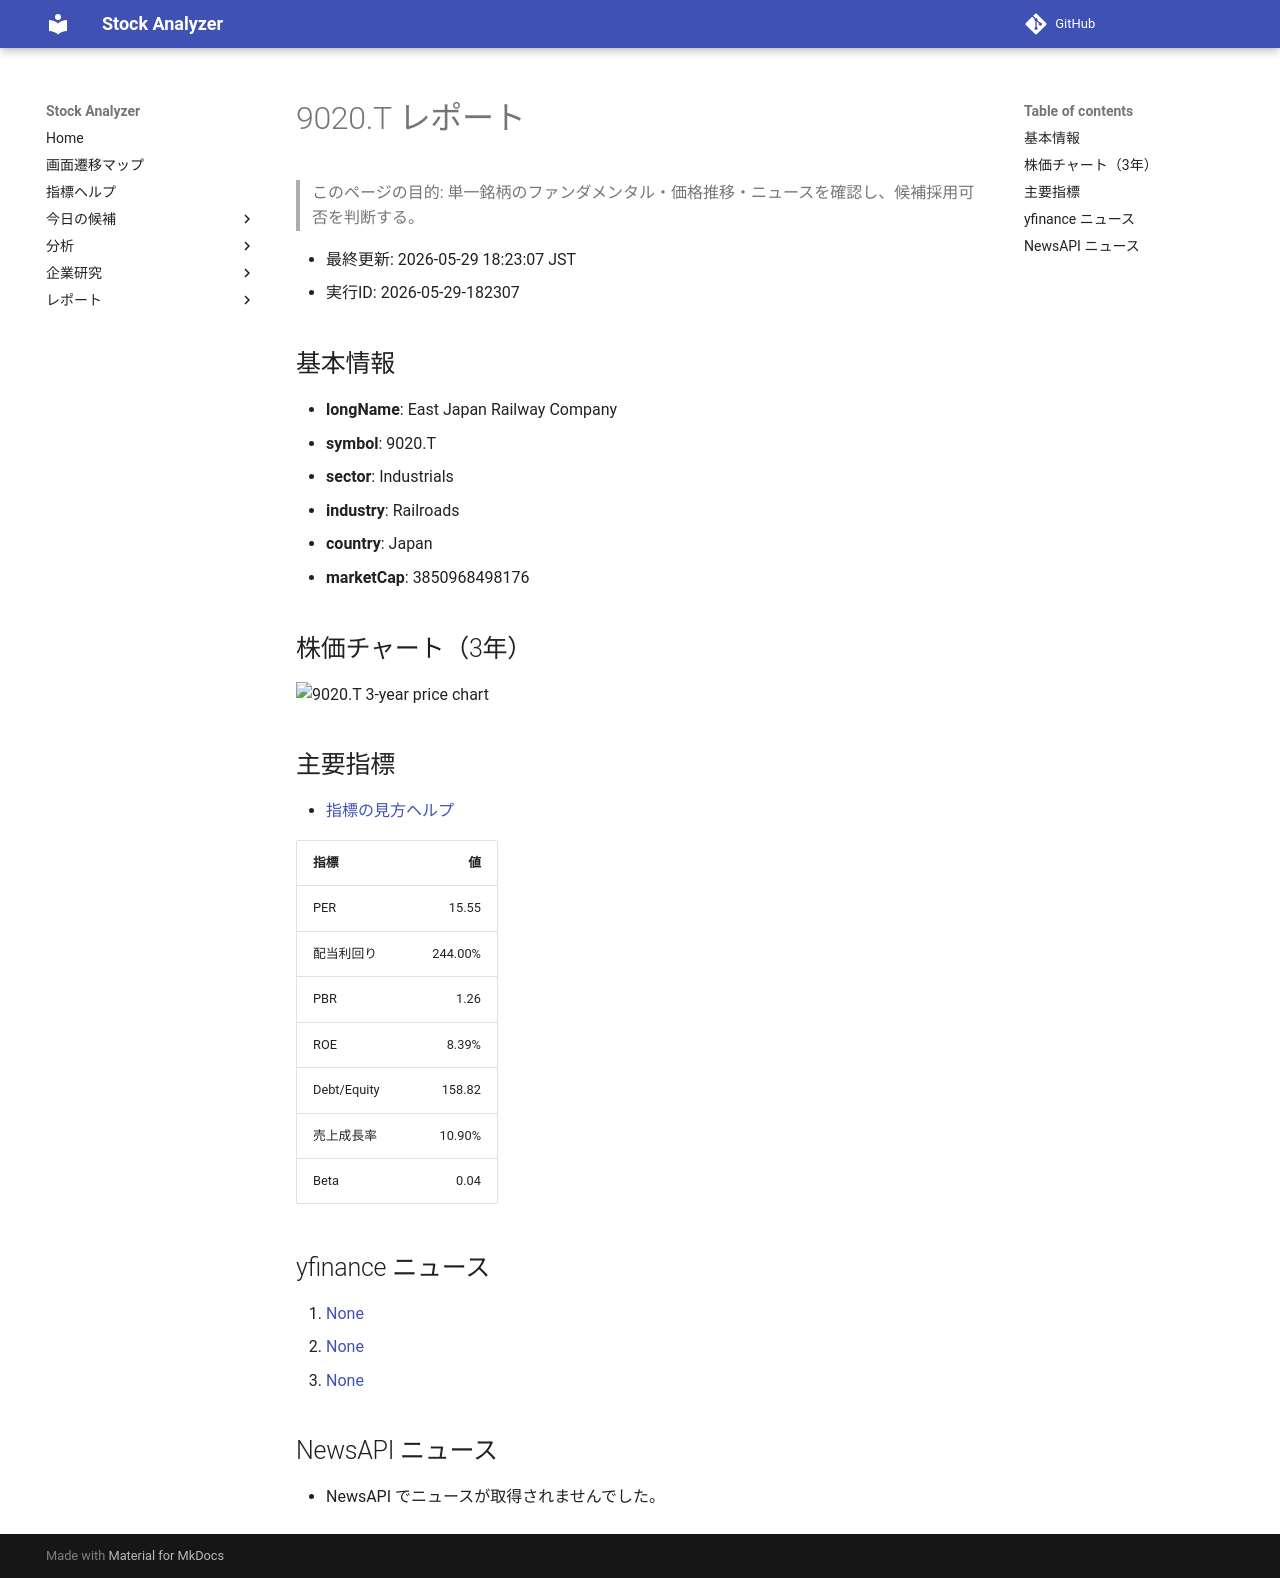

repository: Yumi-note/Making-APP · page: reports/2026-05-29/182307/9020_T/index.html · generator: mkdocs

# 9020.T レポート

> このページの目的: 単一銘柄のファンダメンタル・価格推移・ニュースを確認し、候補採用可否を判断する。

- 最終更新: 2026-05-29 18:23:07 JST
- 実行ID: 2026-05-29-182307

## 基本情報

- **longName**: East Japan Railway Company
- **symbol**: 9020.T
- **sector**: Industrials
- **industry**: Railroads
- **country**: Japan
- **marketCap**: 3850968498176

## 株価チャート（3年）

![9020.T 3-year price chart](9020_T_3y.png)

## 主要指標

- [指標の見方ヘルプ](../../../../indicators.md)

| 指標 | 値 |
|---|---:|
| PER | 15.55 |
| 配当利回り | 244.00% |
| PBR | 1.26 |
| ROE | 8.39% |
| Debt/Equity | 158.82 |
| 売上成長率 | 10.90% |
| Beta | 0.04 |

## yfinance ニュース

1. [None](None)
2. [None](None)
3. [None](None)

## NewsAPI ニュース

- NewsAPI でニュースが取得されませんでした。
